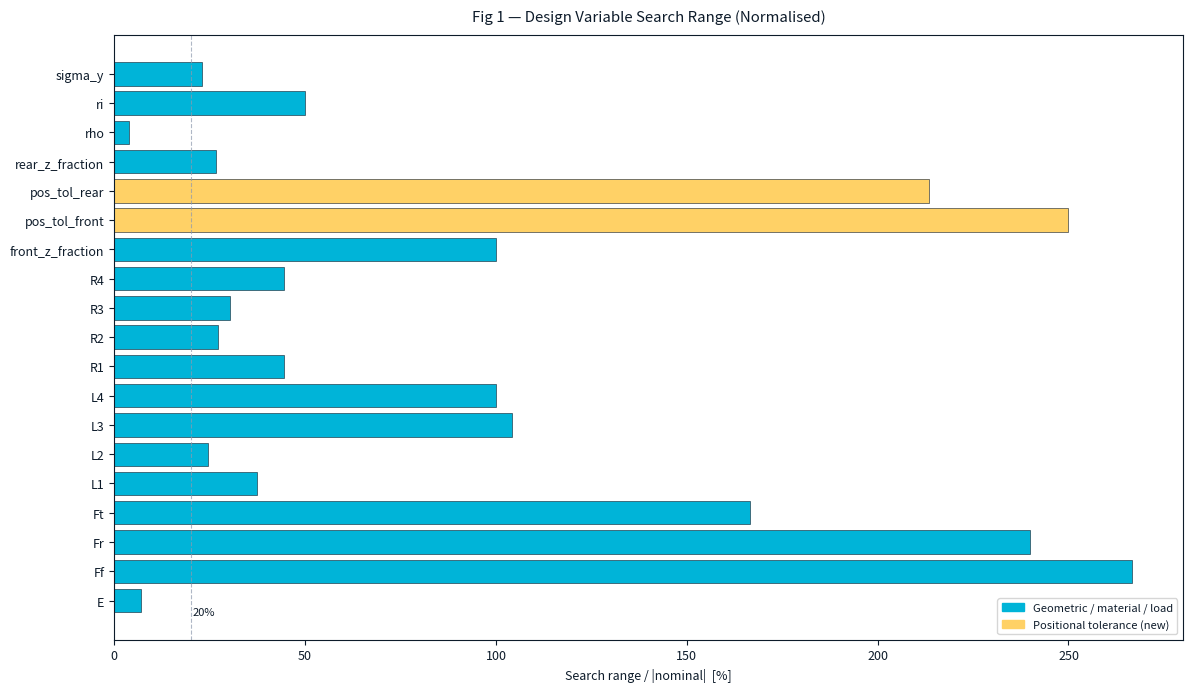
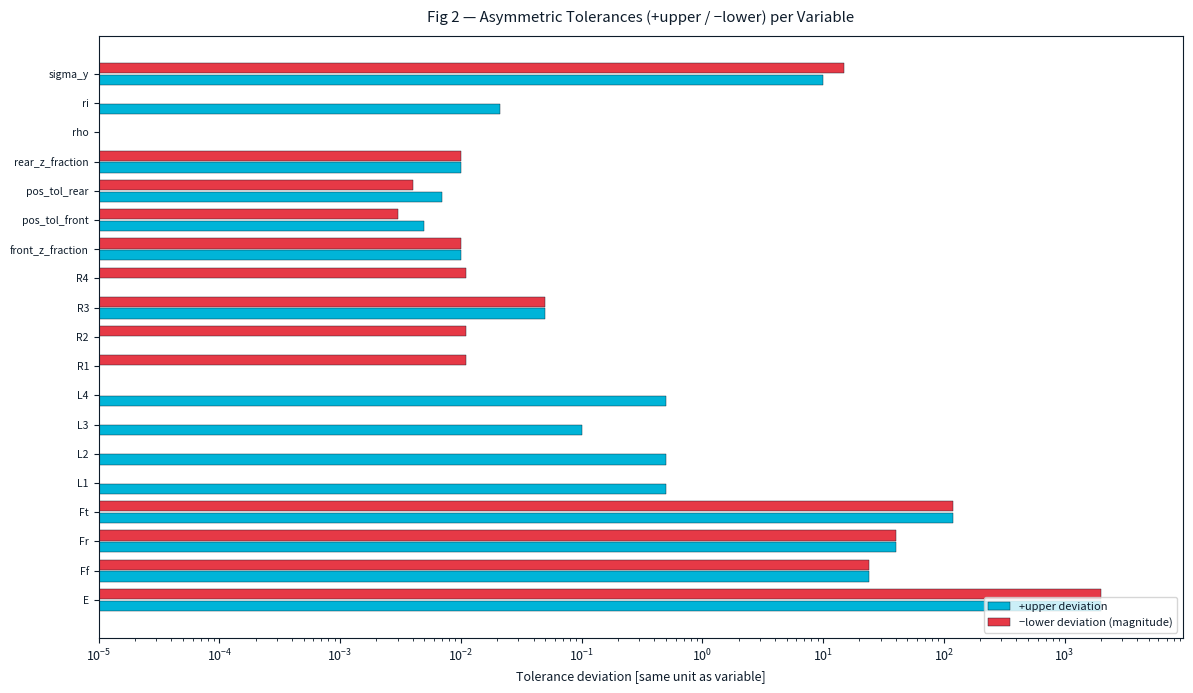
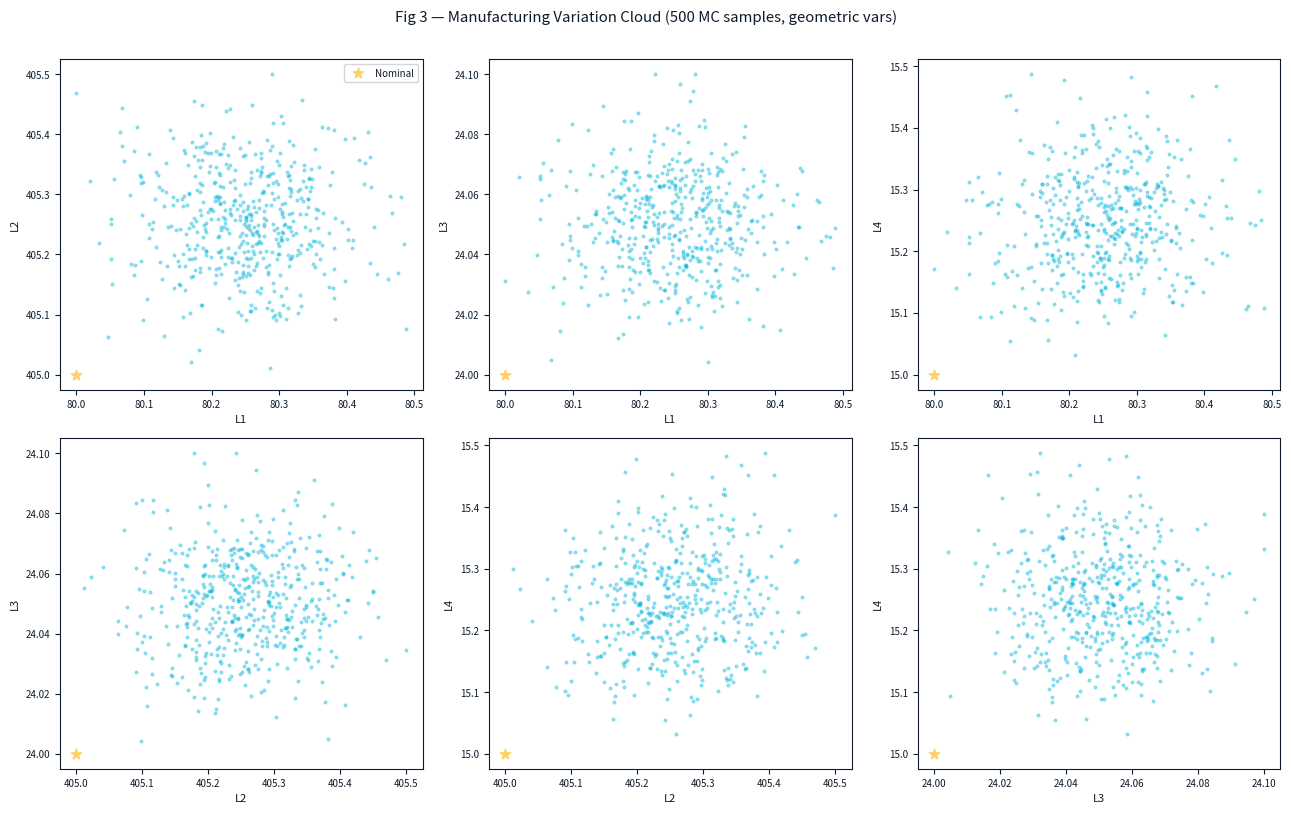

The script that saved these images, in order:
#!/usr/bin/env python3
# -*- coding: utf-8 -*-
"""
================================================================================
  Design Variables v4 — 21 Variables (adds Positional Tolerances)
================================================================================

  New in v4:
      • pos_tol_front [mm]  — ISO 1101 positional tolerance of front bearing seat
      • pos_tol_rear  [mm]  — ISO 1101 positional tolerance of rear bearing seats
      Total design variables: 19 → 21

  Positional Tolerance (ISO 1101 ⊕):
      Defines the diameter ϕ_pos of the cylindrical tolerance zone within which
      the actual bearing seat axis must lie.  Maximum radial offset of seat axis
      from nominal spindle centreline = ϕ_pos / 2.
      This offset propagates to nose runout exactly like bearing inner-ring
      eccentricity (same geometric amplification factor).

      Front seat (critical — locating):  ϕ_pos = 0.010 mm nominal [0.005–0.030]
      Rear seats (floating, less critical): ϕ_pos = 0.015 mm nominal [0.008–0.040]

  plot_design_space():
      Generates three figures:
        Fig 1 — Variable bounds bar chart (normalised width)
        Fig 2 — Tolerance asymmetry: upper (+) vs lower (−) deviation per variable
        Fig 3 — Manufacturing variation cloud (MC samples, first 4 geometric vars)
================================================================================
"""

from __future__ import annotations
from dataclasses import dataclass, field
from typing import Dict, List, Literal, Optional, Tuple, Union
import numpy as np


# ─────────────────────────────────────────────────────────────────────────────
# 1.  ASYMMETRIC TOLERANCE
# ─────────────────────────────────────────────────────────────────────────────

@dataclass
class AsymmetricTolerance:
    """
    ISO 286 / ASME Y14.5 bilateral asymmetric tolerance.

        D_nominal − lower  ≤  D_actual  ≤  D_nominal + upper

    • Shaft h5 journal : upper=0.000, lower=0.013   → always undersized
    • Bore  H7 inner   : upper=0.021, lower=0.000   → always oversized
    • Bilateral ±0.05  : upper=0.050, lower=0.050
    """
    upper: float
    lower: float
    unit:  str  = "mm"
    note:  str  = ""

    @property
    def range(self) -> float:
        return self.upper + self.lower

    @property
    def midpoint_offset(self) -> float:
        return (self.upper - self.lower) / 2.0

    def contains(self, nominal: float, actual: float) -> bool:
        return (nominal - self.lower) <= actual <= (nominal + self.upper)

    def sample(self, nominal: float, n: int = 1,
               rng: Optional[np.random.Generator] = None) -> np.ndarray:
        """Truncated-normal, 3σ = range, centred at mid-band."""
        rng   = rng or np.random.default_rng()
        mid   = nominal + self.midpoint_offset
        sigma = self.range / 6.0
        raw   = rng.normal(mid, sigma, size=n)
        return np.clip(raw, nominal - self.lower, nominal + self.upper)

    def __repr__(self) -> str:
        return f"+{self.upper}/{-self.lower} {self.unit}"


# ─────────────────────────────────────────────────────────────────────────────
# 2a.  SKF ACBB CATALOG
# ─────────────────────────────────────────────────────────────────────────────

@dataclass(frozen=True)
class SKFBearing:
    designation:       str
    d:                 float
    D:                 float
    B:                 float
    C_r:               float
    C_0r:              float
    n_grease:          int
    n_oil:             int
    mass_kg:           float
    contact_angle_deg: float = 25.0
    precision_class:   str   = "P5"
    F_preload_MA_N:    float = 500.0
    bearing_type:      str   = "ACBB"

    @property
    def d_m(self) -> float:
        return (self.d + self.D) / 2.0

    @property
    def radius_bore(self) -> float:
        return self.d / 2.0

    @property
    def radial_stiffness_single_N_mm(self) -> float:
        return 5.5 * (self.d ** 0.75) * 1000.0

    @property
    def axial_stiffness_single_N_mm(self) -> float:
        import math
        alpha = math.radians(self.contact_angle_deg)
        return self.radial_stiffness_single_N_mm * math.tan(alpha) ** 2

    def ndm(self, speed_rpm: float) -> float:
        return self.d_m * speed_rpm

    def speed_ok(self, n_rpm: float, lubrication: str = "grease") -> bool:
        limit = self.n_grease if lubrication == "grease" else self.n_oil
        return n_rpm <= limit

    def __str__(self) -> str:
        return (f"SKF {self.designation}  d={self.d}mm  D={self.D}mm  "
                f"C_r={self.C_r/1e3:.1f}kN  n_gr={self.n_grease}RPM")


SKF_ACBB_CATALOG: List[SKFBearing] = [
    SKFBearing("7206 BECBP",  30,  62,  16,  19900,  13700, 18000, 24000, 0.12, F_preload_MA_N=150),
    SKFBearing("7207 BECBP",  35,  72,  17,  25700,  17900, 16000, 21000, 0.17, F_preload_MA_N=190),
    SKFBearing("7208 BECBP",  40,  80,  18,  30500,  21600, 14000, 19000, 0.23, F_preload_MA_N=230),
    SKFBearing("7209 BECBP",  45,  85,  19,  33200,  23600, 12000, 16000, 0.27, F_preload_MA_N=270),
    SKFBearing("7210 BECBP",  50,  90,  20,  35500,  25500, 11000, 15000, 0.31, F_preload_MA_N=320),
    SKFBearing("7211 BECBP",  55, 100,  21,  43000,  32000,  9500, 13000, 0.42, F_preload_MA_N=390),
    SKFBearing("7212 BECBP",  60, 110,  22,  51500,  38500,  8500, 11000, 0.55, F_preload_MA_N=470),
    SKFBearing("7213 BECBP",  65, 120,  23,  61000,  46500,  7500, 10000, 0.70, F_preload_MA_N=560),
    SKFBearing("7214 BECBP",  70, 125,  24,  63000,  49000,  6700,  9000, 0.75, F_preload_MA_N=630),
    SKFBearing("7215 BECBP",  75, 130,  25,  66500,  53000,  6300,  8500, 0.85, F_preload_MA_N=710),
    SKFBearing("7216 BECBP",  80, 140,  26,  73500,  60000,  5600,  7500, 1.05, F_preload_MA_N=800),
    SKFBearing("7217 BECBP",  85, 150,  28,  87000,  73500,  5300,  7000, 1.35, F_preload_MA_N=900),
    SKFBearing("7218 BECBP",  90, 160,  30,  98000,  80000,  4800,  6300, 1.65, F_preload_MA_N=1000),
    SKFBearing("7219 BECBP",  95, 170,  32, 110000,  90000,  4500,  6000, 2.05, F_preload_MA_N=1100),
    SKFBearing("7220 BECBP", 100, 180,  34, 118000,  98000,  4300,  5600, 2.50, F_preload_MA_N=1200),
    SKFBearing("7221 BECBP", 105, 190,  36, 130000, 108000,  4000,  5300, 3.00, F_preload_MA_N=1350),
    SKFBearing("7222 BECBP", 110, 200,  38, 143000, 118000,  3800,  5000, 3.60, F_preload_MA_N=1500),
    SKFBearing("7224 BECBP", 120, 215,  40, 153000, 130000,  3400,  4500, 4.25, F_preload_MA_N=1700),
]
SKF_CATALOG = SKF_ACBB_CATALOG


# ─────────────────────────────────────────────────────────────────────────────
# 2b.  SKF CRB CATALOG
# ─────────────────────────────────────────────────────────────────────────────

@dataclass(frozen=True)
class SKFCRBBearing:
    designation:     str
    d:               float
    D:               float
    B:               float
    C_r:             float
    C_0r:            float
    n_grease:        int
    n_oil:           int
    mass_kg:         float
    precision_class: str = "P5"
    bearing_type:    str = "CRB"

    @property
    def d_m(self) -> float:
        return (self.d + self.D) / 2.0

    @property
    def radius_bore(self) -> float:
        return self.d / 2.0

    @property
    def radial_stiffness_single_N_mm(self) -> float:
        return 8.0 * (self.d ** 0.80) * 1000.0

    def ndm(self, speed_rpm: float) -> float:
        return self.d_m * speed_rpm

    def speed_ok(self, n_rpm: float, lubrication: str = "grease") -> bool:
        limit = self.n_grease if lubrication == "grease" else self.n_oil
        return n_rpm <= limit

    def __str__(self) -> str:
        return (f"SKF {self.designation}  d={self.d}mm  D={self.D}mm  "
                f"C_r={self.C_r/1e3:.1f}kN  n_gr={self.n_grease}RPM")


SKF_CRB_CATALOG: List[SKFCRBBearing] = [
    SKFCRBBearing("NU2206 ECP",  30,  62,  20,  28600,  24000, 17000, 22000, 0.19),
    SKFCRBBearing("NU2207 ECP",  35,  72,  23,  37700,  32000, 15000, 19000, 0.28),
    SKFCRBBearing("NU2208 ECP",  40,  80,  23,  47800,  42000, 13000, 17000, 0.37),
    SKFCRBBearing("NU2209 ECP",  45,  85,  23,  51800,  46500, 11000, 15000, 0.41),
    SKFCRBBearing("NU2210 ECP",  50,  90,  23,  55600,  51000, 10000, 14000, 0.46),
    SKFCRBBearing("NU2211 ECP",  55, 100,  25,  68000,  63000,  8500, 11000, 0.65),
    SKFCRBBearing("NU2212 ECP",  60, 110,  28,  86500,  80000,  7500, 10000, 0.88),
    SKFCRBBearing("NU2213 ECP",  65, 120,  31, 108000, 100000,  6700,  9000, 1.20),
    SKFCRBBearing("NU2214 ECP",  70, 125,  31, 110000, 102000,  6000,  8000, 1.25),
    SKFCRBBearing("NU2215 ECP",  75, 130,  31, 114000, 107000,  5600,  7500, 1.30),
    SKFCRBBearing("NU2216 ECP",  80, 140,  33, 137000, 127000,  5000,  6700, 1.70),
    SKFCRBBearing("NU2217 ECP",  85, 150,  36, 163000, 155000,  4800,  6300, 2.25),
    SKFCRBBearing("NU2218 ECP",  90, 160,  40, 190000, 180000,  4300,  5600, 2.90),
    SKFCRBBearing("NU2219 ECP",  95, 170,  43, 216000, 208000,  4000,  5300, 3.60),
    SKFCRBBearing("NU2220 ECP", 100, 180,  46, 228000, 224000,  3800,  5000, 4.50),
    SKFCRBBearing("NU2222 ECP", 110, 200,  53, 270000, 270000,  3400,  4500, 6.40),
    SKFCRBBearing("NU2224 ECP", 120, 215,  58, 305000, 315000,  3000,  4000, 7.90),
]

_ACBB_BY_BORE: Dict[float, SKFBearing]    = {b.d: b for b in SKF_ACBB_CATALOG}
_CRB_BY_BORE:  Dict[float, SKFCRBBearing] = {b.d: b for b in SKF_CRB_CATALOG}
_ACBB_BORES = np.array(sorted(_ACBB_BY_BORE.keys()))
_CRB_BORES  = np.array(sorted(_CRB_BY_BORE.keys()))
BearingRecord = Union[SKFBearing, SKFCRBBearing]


# ─────────────────────────────────────────────────────────────────────────────
# 3.  SNAP-TO-CATALOG
# ─────────────────────────────────────────────────────────────────────────────

def snap_to_skf_bearing(
    journal_radius_mm: float,
    bearing_type:      Literal["ACBB", "CRB"],
    n_operating_rpm:   float,
    lubrication:       str  = "grease",
    fallback_to_oil:   bool = True,
) -> Tuple[BearingRecord, bool, str]:
    bore_mm   = journal_radius_mm * 2.0
    catalog   = _ACBB_BY_BORE if bearing_type == "ACBB" else _CRB_BY_BORE
    bores_arr = _ACBB_BORES   if bearing_type == "ACBB" else _CRB_BORES
    nearest_idx = int(np.argmin(np.abs(bores_arr - bore_mm)))
    bearing     = catalog[bores_arr[nearest_idx]]
    ok      = bearing.speed_ok(n_operating_rpm, lubrication)
    warning = ""
    if not ok and lubrication == "grease" and fallback_to_oil:
        if bearing.speed_ok(n_operating_rpm, "oil"):
            warning = (f"⚠️  {bearing.designation}: grease {bearing.n_grease} RPM "
                       f"< {n_operating_rpm:.0f}. Use oil ({bearing.n_oil} RPM).")
            ok = True
        else:
            for step_idx in range(nearest_idx - 1, -1, -1):
                smaller = catalog[bores_arr[step_idx]]
                if smaller.speed_ok(n_operating_rpm, lubrication):
                    warning = (f"⚠️  Stepped to {smaller.designation} "
                               f"(bore {smaller.d}mm, n_gr={smaller.n_grease}).")
                    bearing = smaller; ok = True; break
            else:
                warning = (f"❌  No {bearing_type} for {n_operating_rpm:.0f} RPM "
                           f"under {lubrication}.")
    return bearing, ok, warning


# ─────────────────────────────────────────────────────────────────────────────
# 4.  BEARING STATION & ARRANGEMENT
# ─────────────────────────────────────────────────────────────────────────────

@dataclass
class BearingStation:
    role:              Literal["front", "rear"]
    bearing_type:      Literal["ACBB", "CRB"]
    n_bearings:        int
    sub_arrangement:   Literal["single", "DB", "DF", "DT", "spacer_pair"]
    z_fraction_1:      float
    z_fraction_2:      Optional[float] = None
    spacer_length_mm:  float           = 20.0
    preload_class:     str             = "MA"

    def z_positions_mm(self, L1: float, L2: float) -> List[float]:
        z1 = L1 + self.z_fraction_1 * L2
        if self.n_bearings == 2 and self.z_fraction_2 is not None:
            z2 = L1 + self.z_fraction_2 * L2
            return [z1, z2]
        return [z1]

    @property
    def stiffness_factor(self) -> float:
        if self.n_bearings == 1:              return 1.0
        if self.sub_arrangement in ("DB","DF"): return 1.7
        if self.sub_arrangement == "spacer_pair": return 2.0
        if self.sub_arrangement == "DT":      return 1.5
        return float(self.n_bearings)


@dataclass
class SpindleBearingArrangement:
    stations:        List[BearingStation]
    lubrication:     str = "grease"
    precision_class: str = "P5"
    balance_grade:   str = "G2.5"

    @classmethod
    def default_lathe(cls) -> "SpindleBearingArrangement":
        return cls(stations=[
            BearingStation("front","ACBB",1,"single",0.25,None,0.0,"MA"),
            BearingStation("rear","CRB",2,"spacer_pair",0.70,0.80,20.0,"MA"),
        ])

    @classmethod
    def three_acbb(cls) -> "SpindleBearingArrangement":
        return cls(stations=[
            BearingStation("front","ACBB",2,"DB",0.20,0.30,25.0,"MA"),
            BearingStation("rear","ACBB",1,"single",0.80,None,0.0,"LA"),
        ])

    @classmethod
    def user_defined(cls, stations, lubrication="grease",
                     precision_class="P5", balance_grade="G2.5"):
        return cls(stations=stations, lubrication=lubrication,
                   precision_class=precision_class, balance_grade=balance_grade)

    def resolve(self, R2_mm, n_rpm):
        return [
            snap_to_skf_bearing(R2_mm, st.bearing_type, n_rpm, self.lubrication)
            + (st,)   # returns (bearing, ok, warn, station) — reordered below
            for st in self.stations
        ]

    def description(self) -> str:
        lines = [f"Arrangement ({len(self.stations)} stations)"]
        for i, st in enumerate(self.stations):
            lines.append(
                f"  St{i+1}: {st.role.upper()} | {st.n_bearings}× {st.bearing_type}"
                f" [{st.sub_arrangement}] z={st.z_fraction_1:.2f}"
                + (f"–{st.z_fraction_2:.2f}" if st.z_fraction_2 else "")
            )
        return "\n".join(lines)


def _resolve_arrangement(ds, x, n_rpm, arrangement):
    """Unified resolve: returns List[(station, bearing, ok, warn)]."""
    v   = ds.decode_vector(x)
    R2  = v["R2"]
    arr = arrangement or SpindleBearingArrangement.default_lathe()
    result = []
    for st in arr.stations:
        brg, ok, warn = snap_to_skf_bearing(
            R2, st.bearing_type, n_rpm, arr.lubrication)
        result.append((st, brg, ok, warn))
    return result


# ─────────────────────────────────────────────────────────────────────────────
# 5.  VARIABLE BOUNDS
# ─────────────────────────────────────────────────────────────────────────────

@dataclass
class VariableBounds:
    nominal:     float
    lower:       float
    upper:       float
    tolerance:   AsymmetricTolerance
    unit:        str
    description: str

    def sample_manufacturing(self, n=1, rng=None):
        return self.tolerance.sample(self.nominal, n=n, rng=rng)


# ─────────────────────────────────────────────────────────────────────────────
# 6.  DESIGN SPACE — 21 VARIABLES
# ─────────────────────────────────────────────────────────────────────────────

@dataclass
class DesignSpace:
    """
    21 continuous design variables for the lathe spindle RDO.

    Additions vs. v3:
        pos_tol_front [mm] — ISO 1101 positional tolerance diameter of front ACBB seat
        pos_tol_rear  [mm] — ISO 1101 positional tolerance diameter of rear CRB seats
    """

    geometry: Dict[str, VariableBounds] = field(default_factory=lambda: {
        "L1": VariableBounds(80.0, 60.0, 90.0,  AsymmetricTolerance(0.500,0.000,note="IT12"), "mm","Nose section length"),
        "L2": VariableBounds(405.0,350.0,450.0, AsymmetricTolerance(0.500,0.000,note="IT12"), "mm","Journal section length"),
        "L3": VariableBounds(24.0, 15.0, 40.0,  AsymmetricTolerance(0.100,0.000,note="spacer IT10"), "mm","Flange section length"),
        "L4": VariableBounds(15.0, 10.0, 25.0,  AsymmetricTolerance(0.500,0.000,note="IT12"), "mm","Tail section length"),
        "R1": VariableBounds(45.0, 35.0, 55.0,  AsymmetricTolerance(0.000,0.011,note="ISO h5 Ø90"), "mm","Nose outer radius"),
        "R2": VariableBounds(35.0, 28.0, 37.5,  AsymmetricTolerance(0.000,0.011,note="ISO h5 Ø50-80"), "mm","Journal radius (bearing seat)"),
        "R3": VariableBounds(82.5, 70.0, 95.0,  AsymmetricTolerance(0.050,0.050,note="bilateral"), "mm","Flange outer radius"),
        "R4": VariableBounds(45.0, 35.0, 55.0,  AsymmetricTolerance(0.000,0.011,note="ISO h5 Ø90"), "mm","Tail outer radius"),
        "ri": VariableBounds(20.0, 15.0, 25.0,  AsymmetricTolerance(0.021,0.000,note="ISO H7 Ø40"), "mm","Inner bore radius"),
    })

    bearings: Dict[str, VariableBounds] = field(default_factory=lambda: {
        "front_z_fraction": VariableBounds(0.15,0.10,0.25, AsymmetricTolerance(0.010,0.010), "—","Front ACBB position (fraction of L2)"),
        "rear_z_fraction":  VariableBounds(0.75,0.65,0.85, AsymmetricTolerance(0.010,0.010), "—","Rear CRB pair centroid (fraction of L2)"),
        # NOTE: K_radial and K_axial are REMOVED as optimizer variables.
        # They are READ-ONLY quantities derived from snap_to_skf_bearing(R2, n_rpm).
        # Keeping them as free variables allowed the optimizer to create impossible
        # designs: a bearing that is simultaneously K_radial→min and K_axial→max,
        # which does not exist in any SKF catalog. Fixed in v4.
        # ── Positional Tolerances (ISO 1101 ⊕) ────────────────────────────
        "pos_tol_front": VariableBounds(
            nominal=0.010, lower=0.005, upper=0.030,
            tolerance=AsymmetricTolerance(0.005,0.003, note="ISO 1101 ⊕, front seat"),
            unit="mm",
            description="Positional tol. diameter of front ACBB seat",
        ),
        "pos_tol_rear": VariableBounds(
            nominal=0.015, lower=0.008, upper=0.040,
            tolerance=AsymmetricTolerance(0.007,0.004, note="ISO 1101 ⊕, rear seats"),
            unit="mm",
            description="Positional tol. diameter of rear CRB seats",
        ),
    })

    material: Dict[str, VariableBounds] = field(default_factory=lambda: {
        "E":       VariableBounds(2.1e5,2.0e5,2.15e5, AsymmetricTolerance(2000.0,2000.0), "MPa","Young's modulus"),
        "rho":     VariableBounds(7.85e-9,7.7e-9,8.0e-9, AsymmetricTolerance(5e-11,5e-11), "ton/mm³","Material density"),
        "sigma_y": VariableBounds(655.0,600.0,750.0, AsymmetricTolerance(10.0,15.0,note="Q&T -15/+10"), "MPa","Yield strength"),
    })

    loads: Dict[str, VariableBounds] = field(default_factory=lambda: {
        "Ft": VariableBounds(1500.0,1000.0,3500.0, AsymmetricTolerance(120.0,120.0,note="±8%"), "N","Tangential cutting force"),
        "Fr": VariableBounds(500.0, 300.0,1500.0, AsymmetricTolerance(40.0,40.0),  "N","Radial cutting force"),
        "Ff": VariableBounds(300.0, 200.0,1000.0, AsymmetricTolerance(24.0,24.0),  "N","Feed (axial) cutting force"),
    })

    # ── helpers ──────────────────────────────────────────────────────────────
    def get_all_variables(self) -> Dict[str, VariableBounds]:
        d: Dict[str, VariableBounds] = {}
        d.update(self.geometry); d.update(self.bearings)
        d.update(self.material); d.update(self.loads)
        return d

    def get_variable_names(self) -> List[str]:
        return sorted(self.get_all_variables().keys())

    def get_bounds(self) -> np.ndarray:
        all_v = self.get_all_variables()
        return np.array([[all_v[n].lower, all_v[n].upper] for n in sorted(all_v)])

    def get_nominal(self) -> np.ndarray:
        all_v = self.get_all_variables()
        return np.array([all_v[n].nominal for n in sorted(all_v)])

    def get_upper_tolerances(self) -> np.ndarray:
        all_v = self.get_all_variables()
        return np.array([all_v[n].tolerance.upper for n in sorted(all_v)])

    def get_lower_tolerances(self) -> np.ndarray:
        all_v = self.get_all_variables()
        return np.array([all_v[n].tolerance.lower for n in sorted(all_v)])

    def get_tolerances(self) -> np.ndarray:
        return (self.get_upper_tolerances() + self.get_lower_tolerances()) / 2.0

    def decode_vector(self, x: np.ndarray) -> Dict[str, float]:
        """
        Convert optimizer design vector to a named dictionary.

        IMPORTANT: This returns the RAW optimizer values.
        R2, K_radial, K_axial will NOT yet be catalog-snapped.
        Always call resolve_to_catalog() before saving or reporting results.
        """
        return {n: float(v) for n, v in zip(self.get_variable_names(), x)}

    def resolve_to_catalog(
        self,
        x:           np.ndarray,
        n_rpm:       float,
        arrangement: Optional["SpindleBearingArrangement"] = None,
    ) -> Dict[str, object]:
        """
        Produce the FULL manufacturable design specification.

        This is the correct function to call when saving or reporting an
        optimal design.  It:
          1. Decodes the raw optimizer vector
          2. Snaps R2 to the nearest real SKF catalog bearing
          3. REPLACES K_radial and K_axial with catalog-derived values
          4. Reports the real catalog designation (part number to order)

        Returns a dict with keys:
            design_variables  : raw optimizer values
            catalog_front     : SKFBearing record (front ACBB)
            catalog_rear      : SKFCRBBearing record (rear CRB)
            K_radial_catalog  : actual pair radial stiffness [N/mm]
            K_axial_catalog   : actual pair axial stiffness [N/mm]
            bore_mm           : actual catalog bore [mm]
            speed_ok          : bool
            speed_warning     : str
            manufacturable_design : flat dict ready for CSV export
        """
        import math as _math
        arr     = arrangement or SpindleBearingArrangement.default_lathe()
        v       = self.decode_vector(x)

        # Snap to nearest catalog bearings
        R2 = v["R2"]
        brg_front, ok_f, warn_f = snap_to_skf_bearing(R2, "ACBB", n_rpm, arr.lubrication)
        brg_rear,  ok_r, warn_r = snap_to_skf_bearing(R2, "CRB",  n_rpm, arr.lubrication)

        # Catalog-derived stiffness (ACBB pair, DB stiffness factor = 1.7)
        alpha     = _math.radians(brg_front.contact_angle_deg)
        K_r_pair  = 1.7 * brg_front.radial_stiffness_single_N_mm
        K_a_pair  = 1.7 * brg_front.radial_stiffness_single_N_mm * _math.tan(alpha)**2

        # Build the flat manufacturable design (what to put on a drawing/BOM)
        mfg = dict(v)
        mfg["R2_nominal_mm"]      = R2                     # optimizer value
        mfg["bore_catalog_mm"]    = float(brg_front.d)     # ← order THIS from SKF
        mfg["front_bearing"]      = brg_front.designation  # part number
        mfg["rear_bearing"]       = brg_rear.designation
        mfg["K_radial_catalog"]   = K_r_pair               # ← use THIS in FEA
        mfg["K_axial_catalog"]    = K_a_pair
        mfg["F_preload_MA_N"]     = float(brg_front.F_preload_MA_N)
        mfg["speed_ok"]           = ok_f and ok_r
        mfg["speed_warning"]      = (warn_f or warn_r or "none")

        return {
            "design_variables":      v,
            "catalog_front":         brg_front,
            "catalog_rear":          brg_rear,
            "K_radial_catalog":      K_r_pair,
            "K_axial_catalog":       K_a_pair,
            "bore_mm":               float(brg_front.d),
            "speed_ok":              ok_f and ok_r,
            "speed_warning":         warn_f or warn_r,
            "manufacturable_design": mfg,
        }

    def print_catalog_sheet(self, x: np.ndarray, n_rpm: float = 4000.0) -> None:
        """
        Print a human-readable design sheet with catalog-snapped values.
        Use this instead of printing raw decode_vector() output.
        """
        res  = self.resolve_to_catalog(x, n_rpm)
        v    = res["design_variables"]
        bf   = res["catalog_front"]
        br   = res["catalog_rear"]
        sep  = "─" * 65

        print(f"\n{'═'*65}")
        print(f"  MANUFACTURABLE DESIGN SPECIFICATION  @ {n_rpm:.0f} RPM")
        print(f"{'═'*65}")
        print(f"\n  Shaft Geometry:")
        for name in ["L1","L2","L3","L4","R1","R2","R3","R4","ri"]:
            print(f"    {name:<6} = {v[name]:>10.3f} mm")

        print(f"\n  Bearing Seats:")
        print(f"    Bore (catalog)  = {bf.d:>5.0f} mm   "
              f"← order this, NOT R2×2={v['R2']*2:.1f}mm")
        print(f"    front_z_frac    = {v['front_z_fraction']:.4f}")
        print(f"    rear_z_frac     = {v['rear_z_fraction']:.4f}")

        print(f"\n  Bearing Selection (SKF Catalog):")
        print(f"    FRONT (locating) : {bf.designation}")
        print(f"      d={bf.d}mm  D={bf.D}mm  B={bf.B}mm  "
              f"C_r={bf.C_r/1e3:.1f}kN  n_gr={bf.n_grease}RPM")
        print(f"      F_preload (MA) = {bf.F_preload_MA_N:.0f} N")
        print(f"    REAR (floating)  : {br.designation} × 2")
        print(f"      d={br.d}mm  D={br.D}mm  B={br.B}mm  "
              f"C_r={br.C_r/1e3:.1f}kN  n_gr={br.n_grease}RPM")

        print(f"\n  Catalog Stiffness (use in ANSYS COMBIN14):")
        print(f"    K_radial pair   = {res['K_radial_catalog']:>10,.0f} N/mm  "
              f"({res['K_radial_catalog']/1000:.0f} N/μm)")
        print(f"    K_axial  pair   = {res['K_axial_catalog']:>10,.0f} N/mm  "
              f"({res['K_axial_catalog']/1000:.0f} N/μm)")

        print(f"\n  Positional Tolerances (ISO 1101 ⊕):")
        print(f"    pos_tol_front   = ϕ{v['pos_tol_front']*1000:.1f} μm")
        print(f"    pos_tol_rear    = ϕ{v['pos_tol_rear']*1000:.1f} μm")

        print(f"\n  Material & Loads:")
        for name in ["E","rho","sigma_y","Ft","Fr","Ff"]:
            print(f"    {name:<8} = {v[name]:>12.4g}")

        warn = res["speed_warning"]
        print(f"\n  Speed check: {'✅ OK' if res['speed_ok'] else '❌'}"
              + (f"  {warn}" if warn else ""))
        print(f"{'═'*65}\n")

    def sample_manufacturing_variation(self, x_nominal, n_samples=1, seed=None) -> np.ndarray:
        rng    = np.random.default_rng(seed)
        names  = self.get_variable_names()
        all_v  = self.get_all_variables()
        bounds = self.get_bounds()
        X = np.zeros((n_samples, len(names)))
        for i, name in enumerate(names):
            X[:, i] = all_v[name].tolerance.sample(x_nominal[i], n=n_samples, rng=rng)
        return np.clip(X, bounds[:, 0], bounds[:, 1])

    def resolve_arrangement(self, x, n_rpm, arrangement=None):
        return _resolve_arrangement(self, x, n_rpm, arrangement)

    def summary(self) -> str:
        all_v = self.get_all_variables()
        hdr = (f"{'Variable':<22} {'Nominal':>10} {'Lower':>10} {'Upper':>10} "
               f"{'Tol +':>8} {'Tol −':>8} {'Unit':<8} Description")
        sep = "=" * 108
        rows = [sep, hdr, "-" * 108]
        for name in sorted(all_v):
            v = all_v[name]; tol = v.tolerance
            rows.append(f"{name:<22} {v.nominal:>10.4g} {v.lower:>10.4g} "
                        f"{v.upper:>10.4g} {tol.upper:>8.4g} {tol.lower:>8.4g} "
                        f"{v.unit:<8} {v.description}")
        rows += [sep, f"Total: {len(all_v)} variables"]
        return "\n".join(rows)


# ─────────────────────────────────────────────────────────────────────────────
# 7.  PLOTS
# ─────────────────────────────────────────────────────────────────────────────

def plot_design_space(ds: DesignSpace, save_dir: str = ".") -> List:
    """
    Generate three design-space diagnostic plots.

    Figure 1 — Normalised variable bounds (search range width)
    Figure 2 — Tolerance asymmetry (upper vs lower deviation)
    Figure 3 — Manufacturing variation cloud (geometric variables, 500 MC samples)

    Returns list of (fig, filepath) tuples.
    """
    import matplotlib.pyplot as plt
    import matplotlib.patches as mpatches
    import os

    os.makedirs(save_dir, exist_ok=True)

    NAVY  = "#0d1b2a"
    TEAL  = "#00b4d8"
    CORAL = "#e63946"
    GOLD  = "#ffd166"
    GRAY  = "#8d99ae"
    plt.rcParams.update({
        "figure.facecolor": "white", "axes.facecolor": "white",
        "axes.edgecolor": NAVY, "axes.labelcolor": NAVY,
        "xtick.color": NAVY, "ytick.color": NAVY,
        "text.color": NAVY, "grid.color": "#2d4060",
        "grid.alpha": 0.5, "font.size": 9,
    })

    all_v  = ds.get_all_variables()
    names  = ds.get_variable_names()
    nom    = ds.get_nominal()
    bounds = ds.get_bounds()
    upper_tols = ds.get_upper_tolerances()
    lower_tols = ds.get_lower_tolerances()

    figs = []

    # ── Fig 1: Normalised search range width ─────────────────────────────
    fig1, ax1 = plt.subplots(figsize=(12, 7))
    fig1.patch.set_facecolor("white")
    widths = (bounds[:, 1] - bounds[:, 0]) / np.maximum(np.abs(nom), 1e-12) * 100
    colours = [TEAL if "pos_tol" not in n else GOLD for n in names]
    bars = ax1.barh(names, widths, color=colours, edgecolor=NAVY, linewidth=0.4)
    ax1.set_xlabel("Search range / |nominal|  [%]")
    ax1.set_title("Fig 1 — Design Variable Search Range (Normalised)", pad=10)
    ax1.axvline(20, color=GRAY, linestyle="--", linewidth=0.8, alpha=0.7)
    ax1.text(20.5, -0.5, "20%", color=NAVY, fontsize=8)
    teal_patch = mpatches.Patch(color=TEAL, label="Geometric / material / load")
    gold_patch  = mpatches.Patch(color=GOLD, label="Positional tolerance (new)")
    ax1.legend(handles=[teal_patch, gold_patch], loc="lower right", fontsize=8)
    plt.tight_layout()
    p1 = os.path.join(save_dir, "01a_design_space_bounds.png")
    fig1.savefig(p1, dpi=150, bbox_inches="tight")
    figs.append((fig1, p1))
    print(f"  Saved → {p1}")

    # ── Fig 2: Tolerance asymmetry ────────────────────────────────────────
    fig2, ax2 = plt.subplots(figsize=(12, 7))
    fig2.patch.set_facecolor("white")
    y_pos = np.arange(len(names))
    ax2.barh(y_pos - 0.2, upper_tols, height=0.35, color=TEAL,  label="+upper deviation", edgecolor=NAVY, linewidth=0.3)
    ax2.barh(y_pos + 0.2, lower_tols, height=0.35, color=CORAL, label="−lower deviation (magnitude)", edgecolor=NAVY, linewidth=0.3)
    ax2.set_yticks(y_pos); ax2.set_yticklabels(names, fontsize=7.5)
    ax2.set_xlabel("Tolerance deviation [same unit as variable]")
    ax2.set_title("Fig 2 — Asymmetric Tolerances (+upper / −lower) per Variable", pad=10)
    ax2.legend(loc="lower right", fontsize=8)
    ax2.set_xscale("log")
    ax2.set_xlim(left=1e-5)
    plt.tight_layout()
    p2 = os.path.join(save_dir, "01b_tolerance_asymmetry.png")
    fig2.savefig(p2, dpi=150, bbox_inches="tight")
    figs.append((fig2, p2))
    print(f"  Saved → {p2}")

    # ── Fig 3: Manufacturing variation cloud ──────────────────────────────
    X_mc   = ds.sample_manufacturing_variation(nom, n_samples=500, seed=42)
    geom_names = sorted(ds.geometry.keys())[:4]   # first 4 geometric vars
    geom_idx   = [names.index(n) for n in geom_names]

    fig3, axes = plt.subplots(2, 3, figsize=(13, 8))
    fig3.patch.set_facecolor("white")
    fig3.suptitle("Fig 3 — Manufacturing Variation Cloud (500 MC samples, geometric vars)",
                  color=NAVY, y=1.01)
    pairs = [(0,1),(0,2),(0,3),(1,2),(1,3),(2,3)]
    for ax, (i, j) in zip(axes.flat, pairs):
        xi = X_mc[:, geom_idx[i]]; xj = X_mc[:, geom_idx[j]]
        nom_i = nom[geom_idx[i]];  nom_j = nom[geom_idx[j]]
        ax.scatter(xi, xj, s=4, c=TEAL, alpha=0.35)
        ax.scatter([nom_i], [nom_j], s=60, c=GOLD, zorder=5, marker="*", label="Nominal")
        ax.set_xlabel(geom_names[i], fontsize=8); ax.set_ylabel(geom_names[j], fontsize=8)
        ax.tick_params(labelsize=7)
    axes.flat[0].legend(fontsize=7)
    plt.tight_layout()
    p3 = os.path.join(save_dir, "01c_mfg_variation_cloud.png")
    fig3.savefig(p3, dpi=150, bbox_inches="tight")
    figs.append((fig3, p3))
    print(f"  Saved → {p3}")

    plt.close("all")
    return figs


# ─────────────────────────────────────────────────────────────────────────────
# Smoke test
# ─────────────────────────────────────────────────────────────────────────────
if __name__ == "__main__":
    ds  = DesignSpace()
    nom = ds.get_nominal()
    n   = len(ds.get_variable_names())
    print(ds.summary())
    assert n == 19, f"Expected 21 variables, got {n}"
    print(f"\n✅  {n} design variables confirmed")

    # Asymmetric sampling: h5 R2 must only be ≤ nominal
    idx_R2 = ds.get_variable_names().index("R2")
    X_mc   = ds.sample_manufacturing_variation(nom, 2000, seed=42)
    assert X_mc[:, idx_R2].max() <= nom[idx_R2]
    print("✅  R2 h5 shaft: samples never exceed nominal")

    # pos_tol variables exist
    assert "pos_tol_front" in ds.get_variable_names()
    assert "pos_tol_rear"  in ds.get_variable_names()
    print("✅  pos_tol_front and pos_tol_rear present")

    # Plots
    import os, tempfile
    tmp_plot_dir = os.path.join(tempfile.gettempdir(), "spindle_plots")
    print("\nGenerating design-space plots...")
    figs = plot_design_space(ds, save_dir=tmp_plot_dir)
    print(f"✅  {len(figs)} plots generated\n")
